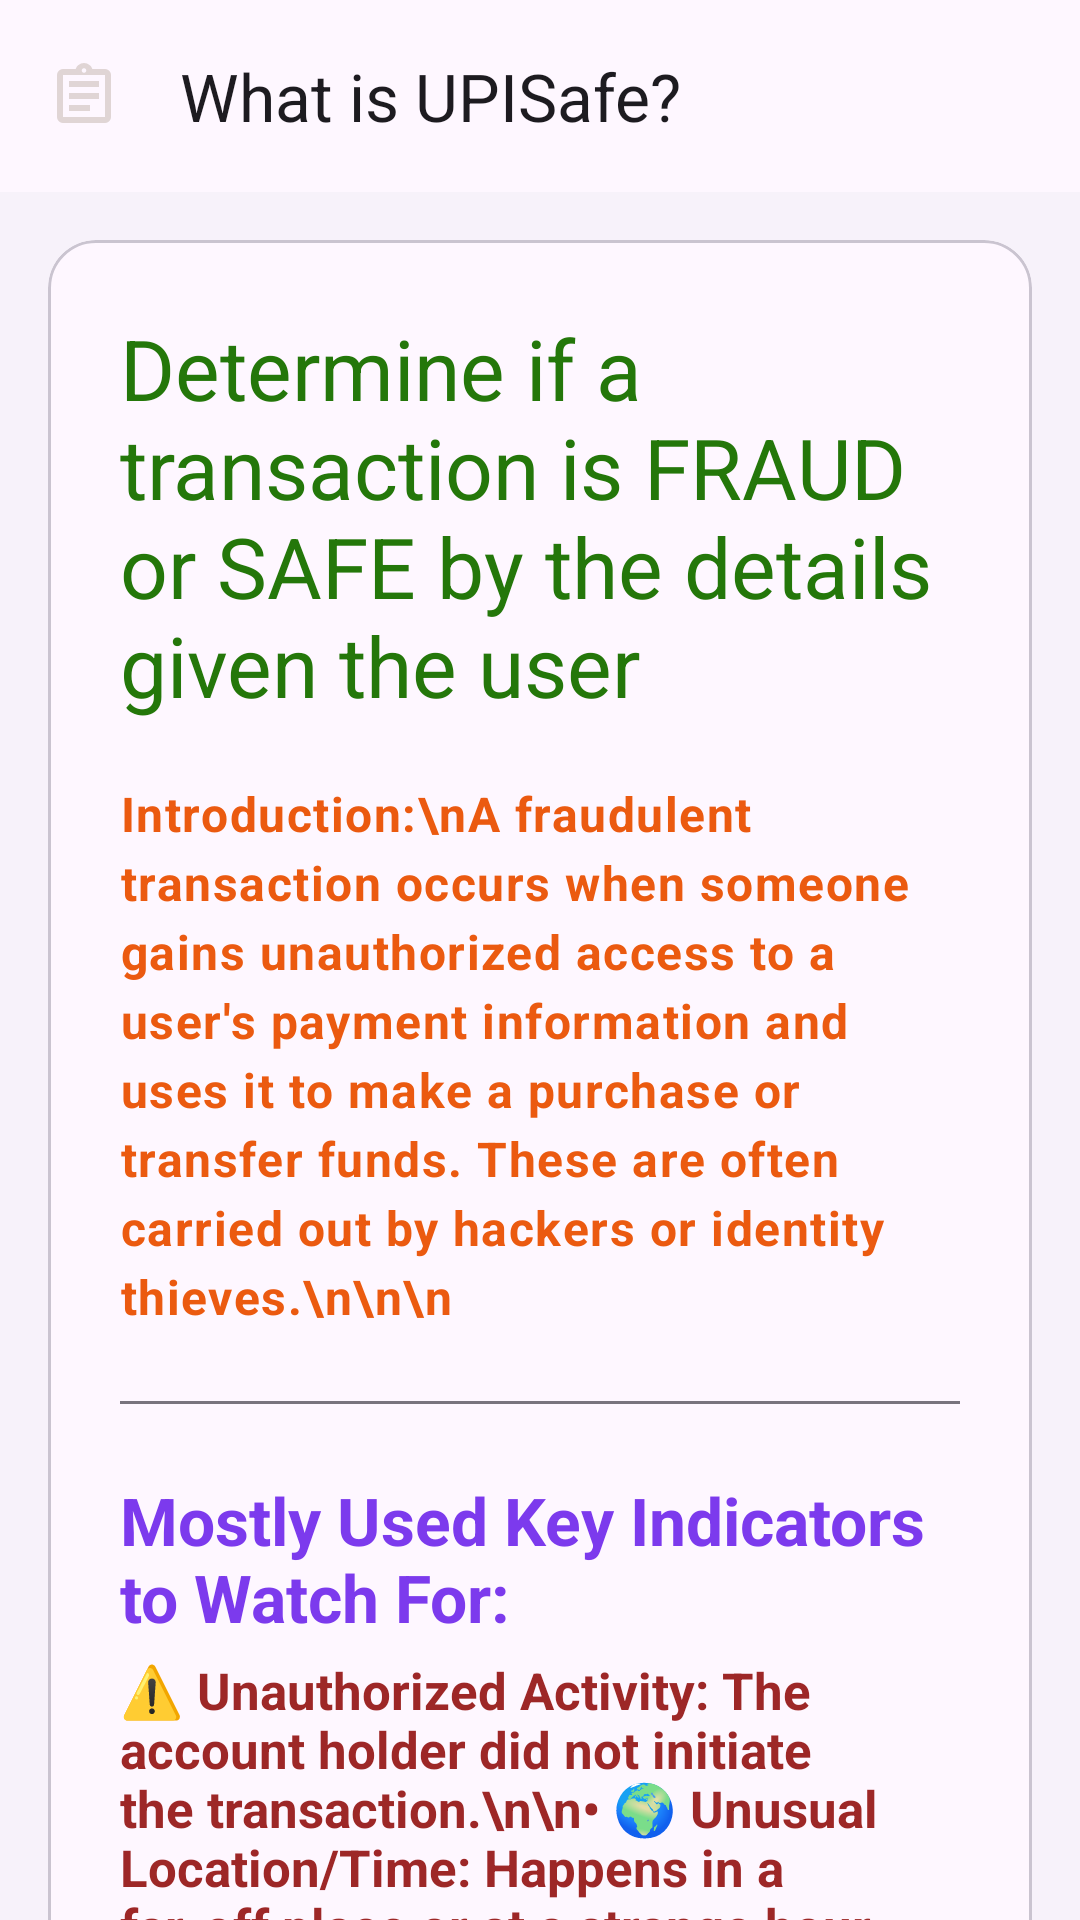

Reconstruct the res/layout file that produces this screen, plus the resources it refers to.
<!-- AndroidManifest.xml: application theme Theme.UPISafe -->
<!-- res/layout/activity_upisafe_info.xml -->
<?xml version="1.0" encoding="utf-8"?>
<androidx.drawerlayout.widget.DrawerLayout xmlns:android="http://schemas.android.com/apk/res/android"
    xmlns:app="http://schemas.android.com/apk/res-auto"
    xmlns:tools="http://schemas.android.com/tools"
    android:id="@+id/main_1"
    android:layout_width="match_parent"
    android:layout_height="match_parent"
    tools:openDrawer="start">

    
    <androidx.coordinatorlayout.widget.CoordinatorLayout
        android:layout_width="match_parent"
        android:layout_height="match_parent"
        android:background="?attr/colorSurfaceContainerLow"
        tools:context=".upisafe_info">

        
        <com.google.android.material.appbar.AppBarLayout
            android:layout_width="match_parent"
            android:layout_height="wrap_content"
            android:background="?attr/colorSurface"
            android:fitsSystemWindows="true">

            <com.google.android.material.appbar.MaterialToolbar
                android:id="@+id/topAppBar"
                android:layout_width="match_parent"
                android:layout_height="?attr/actionBarSize"
                app:title="What is UPISafe?"
                app:subtitleTextColor="#103C95"
                app:navigationIcon="@drawable/outline_assignment_24"
                app:titleTextColor="?attr/colorOnSurface" />
        </com.google.android.material.appbar.AppBarLayout>

        
        <androidx.core.widget.NestedScrollView
            android:layout_width="match_parent"
            android:layout_height="match_parent"
            android:clipToPadding="false"
            app:layout_behavior="@string/appbar_scrolling_view_behavior"
            android:padding="16dp">

            <LinearLayout
                android:layout_width="match_parent"
                android:layout_height="wrap_content"
                android:orientation="vertical">

                
                <com.google.android.material.card.MaterialCardView
                    android:layout_width="match_parent"
                    android:layout_height="wrap_content"
                    android:layout_marginBottom="16dp"
                    app:cardBackgroundColor="?attr/colorSurface"
                    app:cardCornerRadius="16dp">

                    <LinearLayout
                        android:layout_width="match_parent"
                        android:layout_height="wrap_content"
                        android:orientation="vertical"
                        android:padding="24dp">

                        <TextView
                            android:layout_width="wrap_content"
                            android:layout_height="wrap_content"
                            android:text="Determine if a transaction is FRAUD or SAFE by the details given the user"
                            android:textAppearance="@style/TextAppearance.Material3.HeadlineMedium"
                            android:textColor="#24770A" />

                        <TextView
                            android:id="@+id/tv_transaction_guide"
                            android:layout_width="wrap_content"
                            android:layout_height="wrap_content"
                            android:layout_marginTop="20dp"
                            android:lineSpacingExtra="4dp"
                            android:text="Introduction:\nA fraudulent transaction occurs when someone gains unauthorized access to a user's payment information and uses it to make a purchase or transfer funds. These are often carried out by hackers or identity thieves.\n\n\n"
                            android:textAppearance="@style/TextAppearance.Material3.BodyLarge"
                            android:textColor="#EB5A10"
                            android:textStyle="bold"/>

                        <View
                            android:layout_width="match_parent"
                            android:layout_height="1dp"
                            android:layout_marginTop="24dp"
                            android:background="?attr/colorOutline" />

                        <TextView
                            android:layout_width="wrap_content"
                            android:layout_height="wrap_content"
                            android:layout_marginTop="24dp"
                            android:textStyle="bold"
                            android:text="Mostly Used Key Indicators to Watch For:"
                            android:textAppearance="@style/TextAppearance.Material3.TitleLarge"
                            android:textColor="@color/primary_vibrant" />

                        <TextView
                            android:layout_width="wrap_content"
                            android:layout_height="wrap_content"
                            android:layout_marginTop="5dp"
                            android:textStyle="bold"
                            android:textSize="17sp"
                            android:text="⚠️ Unauthorized Activity: The account holder did not initiate the transaction.\n\n• 🌍 Unusual Location/Time: Happens in a far-off place or at a strange hour compared to the user’s norms.\n\n• 💸 Odd Amounts: Very large (big purchases) or very small ('test' amounts).\n\n• 🔄 Rapid Succession: Multiple, quick transactions after a successful test purchase.\n\n• 🛒 Unusual Merchant: Purchase made from a store the user never typically uses."
                            android:textAppearance="@style/TextAppearance.Material3.TitleLarge"
                            android:textColor="#9D2727" />

                        <View
                            android:layout_width="match_parent"
                            android:layout_height="1dp"
                            android:layout_marginTop="24dp"
                            android:layout_marginBottom="8dp"
                            android:background="?attr/colorOutline" />

                        <TextView
                            android:layout_width="wrap_content"
                            android:layout_height="wrap_content"
                            android:layout_marginTop="24dp"
                            android:textStyle="bold"
                            android:text="✅ Determining FRAUD vs. SAFE:"
                            android:textAppearance="@style/TextAppearance.Material3.TitleLarge"
                            android:textColor="@color/primary_vibrant" />

                        <TextView
                            android:layout_width="wrap_content"
                            android:layout_height="wrap_content"
                            android:layout_marginTop="16dp"
                            android:text="To decide if a transaction is FRAUD or SAFE, look for patterns that deviate from the user's normal behavior:\n\n1. 🕵️ User History Check: Does the merchant name, location, and amount match what the user typically does?\n\n2. 📍 Location and IP: Is the transaction's geographical location consistent with the user’s device location?\n\n3. 🕰️ Time Factor: Is the time logical? Fraud often occurs at odd hours (like 3 AM).\n\nIn Short\nSAFE (Normal):\n✅ Familiar Merchant\n✅ Usual Amount Range\n✅ Known Location\n\nFRAUD (Suspicious):\n❌ Unknown/Risky Merchant\n❌ Extremes (Too High or Too Low)\n❌ Distant or Inconsistent Location"
                            android:textAppearance="@style/TextAppearance.Material3.BodyLarge"
                            android:textColor="#E50606"
                            android:lineSpacingExtra="4dp"/>
                    </LinearLayout>
                </com.google.android.material.card.MaterialCardView>
            </LinearLayout>
        </androidx.core.widget.NestedScrollView>

    </androidx.coordinatorlayout.widget.CoordinatorLayout>

    <com.google.android.material.navigation.NavigationView
        android:id="@+id/nav_view_info"
        android:fitsSystemWindows="true"
        android:layout_width="wrap_content"
        android:layout_height="match_parent"
        android:layout_gravity="start"
        android:background="@color/input_bg_pale"
        app:menu="@menu/nav_menu_1"
        app:headerLayout="@layout/drawer_header_1"
        app:itemTextColor="@color/black" />

    

</androidx.drawerlayout.widget.DrawerLayout>
<!-- res/layout/drawer_header_1.xml (included above) -->
<?xml version="1.0" encoding="utf-8"?>
<LinearLayout xmlns:android="http://schemas.android.com/apk/res/android"
    android:id="@+id/Linear_2"
    android:layout_width="match_parent"
    android:layout_height="wrap_content"
    android:orientation="vertical"
    xmlns:app="http://schemas.android.com/apk/res-auto"
    android:background="#2061A0"
    android:gravity="bottom"
    android:paddingLeft="24dp"
    android:paddingTop="40dp"
    android:paddingRight="24dp"
    android:paddingBottom="10dp">

    <LinearLayout
        android:layout_width="match_parent"
        android:layout_height="wrap_content"
        android:layout_marginBottom="20dp"
        android:fitsSystemWindows="true">

        <ImageView
            android:layout_width="wrap_content"
            android:layout_height="match_parent"
            android:layout_gravity="center"
            android:src="@mipmap/logo_1" />

        <TextView
            android:id="@+id/title_header"
            android:layout_width="match_parent"
            android:layout_height="wrap_content"
            android:layout_gravity="center"
            android:layout_marginBottom="16dp"
            android:text="UPISafe"
            android:layout_marginTop="15dp"
            android:paddingStart="15dp"
            android:gravity="left"
            android:textAppearance="@style/Theme.PlayCore.Transparent"
            android:textColor="@color/white"
            android:textSize="30sp" />
    </LinearLayout>

    <androidx.cardview.widget.CardView
        android:layout_width="80dp"
        android:layout_height="80dp"
        app:cardCornerRadius="40dp"
        android:elevation="0dp"
        android:backgroundTint="@color/input_bg_pale"
        android:layout_marginBottom="16dp">

        <ImageView
            android:layout_width="match_parent"
            android:layout_height="match_parent"
            android:src="@drawable/baseline_3p_24"
            android:contentDescription="User profile icon" />
    </androidx.cardview.widget.CardView>
    <TextView
        android:id="@+id/header_name_1"
        android:layout_width="match_parent"
        android:layout_height="wrap_content"
        android:text="User Name"
        android:textColor="#A99F9D"
        android:textStyle="bold"
        android:textSize="15sp"
        android:layout_marginBottom="8dp"/>

    <TextView
        android:id="@+id/header_mail_1"
        android:layout_width="match_parent"
        android:layout_height="wrap_content"
        android:text="Email Id"
        android:textColor="#D926B2"
        android:textSize="13sp"
        android:textStyle="bold" />

</LinearLayout>
<!-- resources referenced by this layout -->
<resources>
  <color name="black">#FF000000</color>
  <color name="input_bg_pale">#F0EBFD</color>
  <color name="primary_vibrant">#7C3AED</color>
  <color name="white">#FFFFFFFF</color>
  <!-- drawable baseline_3p_24 (drawable) -->
  <vector xmlns:android="http://schemas.android.com/apk/res/android" android:height="20dp" android:tint="#000000" android:viewportHeight="24" android:viewportWidth="24" android:width="20dp">
        
      <path android:fillColor="@android:color/white" android:pathData="M20,2H4.01c-1.1,0 -2,0.9 -2,2L2,22l4,-4h14c1.1,0 2,-0.9 2,-2V4C22,2.9 21.1,2 20,2zM12,6c1.1,0 2,0.9 2,2s-0.9,2 -2,2s-2,-0.9 -2,-2S10.9,6 12,6zM16,14H8v-0.57c0,-0.81 0.48,-1.53 1.22,-1.85C10.07,11.21 11.01,11 12,11c0.99,0 1.93,0.21 2.78,0.58C15.52,11.9 16,12.62 16,13.43V14z"/>
      
  </vector>
  <!-- drawable outline_assignment_24 (drawable) -->
  <vector xmlns:android="http://schemas.android.com/apk/res/android" android:autoMirrored="true" android:height="24dp" android:tint="#E0D5D5" android:viewportHeight="960" android:viewportWidth="960" android:width="24dp">
        
      <path android:fillColor="@color/recycler_icon" android:pathData="M200,840Q167,840 143.5,816.5Q120,793 120,760L120,200Q120,167 143.5,143.5Q167,120 200,120L368,120Q381,84 411.5,62Q442,40 480,40Q518,40 548.5,62Q579,84 592,120L760,120Q793,120 816.5,143.5Q840,167 840,200L840,760Q840,793 816.5,816.5Q793,840 760,840L200,840ZM200,760L760,760Q760,760 760,760Q760,760 760,760L760,200Q760,200 760,200Q760,200 760,200L200,200Q200,200 200,200Q200,200 200,200L200,760Q200,760 200,760Q200,760 200,760ZM280,680L560,680L560,600L280,600L280,680ZM280,520L680,520L680,440L280,440L280,520ZM280,360L680,360L680,280L280,280L280,360ZM480,170Q493,170 501.5,161.5Q510,153 510,140Q510,127 501.5,118.5Q493,110 480,110Q467,110 458.5,118.5Q450,127 450,140Q450,153 458.5,161.5Q467,170 480,170ZM200,760Q200,760 200,760Q200,760 200,760L200,200Q200,200 200,200Q200,200 200,200L200,200Q200,200 200,200Q200,200 200,200L200,760Q200,760 200,760Q200,760 200,760Z"/>
      
  </vector>
  <!-- mipmap logo_1 (mipmap-anydpi-v26) -->
  <?xml version="1.0" encoding="utf-8"?>
  <adaptive-icon xmlns:android="http://schemas.android.com/apk/res/android">
      <background android:drawable="@drawable/logo_1_background"/>
      <foreground android:drawable="@mipmap/logo_1_foreground"/>
  </adaptive-icon>
  <style name="Theme.UPISafe" parent="Base.Theme.UPISafe" />
  <color name="recycler_icon">#E91E63</color>
  <style name="Base.Theme.UPISafe" parent="Theme.Material3.DayNight.NoActionBar">
          
          
          <item name="android:windowIsTranslucent">
              false
          </item>
          <item name="android:statusBarColor">
              @android:color/transparent
          </item>
      </style>
</resources>
